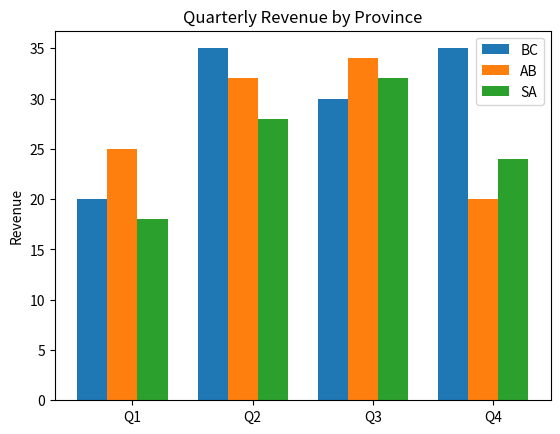

Generate this figure with matplotlib:
import matplotlib.pyplot as plt
import numpy as np

NUM_MEANS     = 4
NUM_GROUPS    = 3
bc_means      = [20, 35, 30, 35]
alberta_means = [25, 32, 34, 20]
saskatchewan_means = [18, 28, 32, 24]

# This generates indices from 0 to 3 in a format that is accepted for
# plotting bar charts.
ind = np.arange(NUM_MEANS)
print(ind)
width = 0.25
plt.bar(ind-width, bc_means, width, label='BC')
plt.bar(ind, alberta_means, width, label='AB')
plt.bar(ind + width, saskatchewan_means, width, label='SA')

plt.ylabel('Revenue')
plt.title('Quarterly Revenue by Province')

plt.xticks(ind + width / NUM_GROUPS, ('Q1', 'Q2', 'Q3', 'Q4'))
plt.legend(loc='best')
plt.show()

